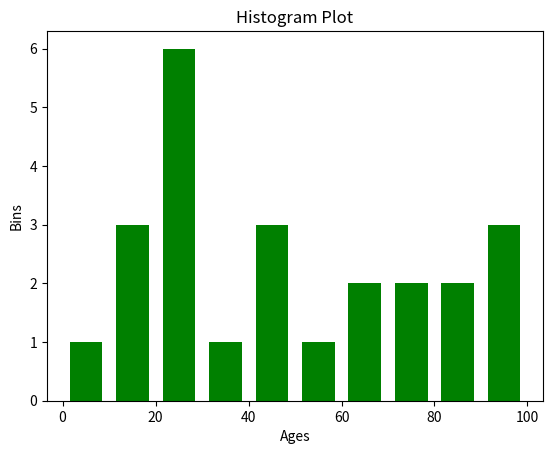

This chart was generated by the following Python code:


import matplotlib.pyplot as plt

# # 4. Histogram Plot
ages = [2, 56, 96, 14, 78, 23, 65, 21, 45, 82, 41, 23,
        65, 98, 74, 85, 11, 25, 99, 41, 25, 36, 14, 25]

range = (0, 100)
bins = 10

plt.hist(ages, bins, range, color='green', histtype='bar', rwidth=0.7)

plt.xlabel('Ages')
plt.ylabel('Bins')
plt.title('Histogram Plot')
plt.show()
